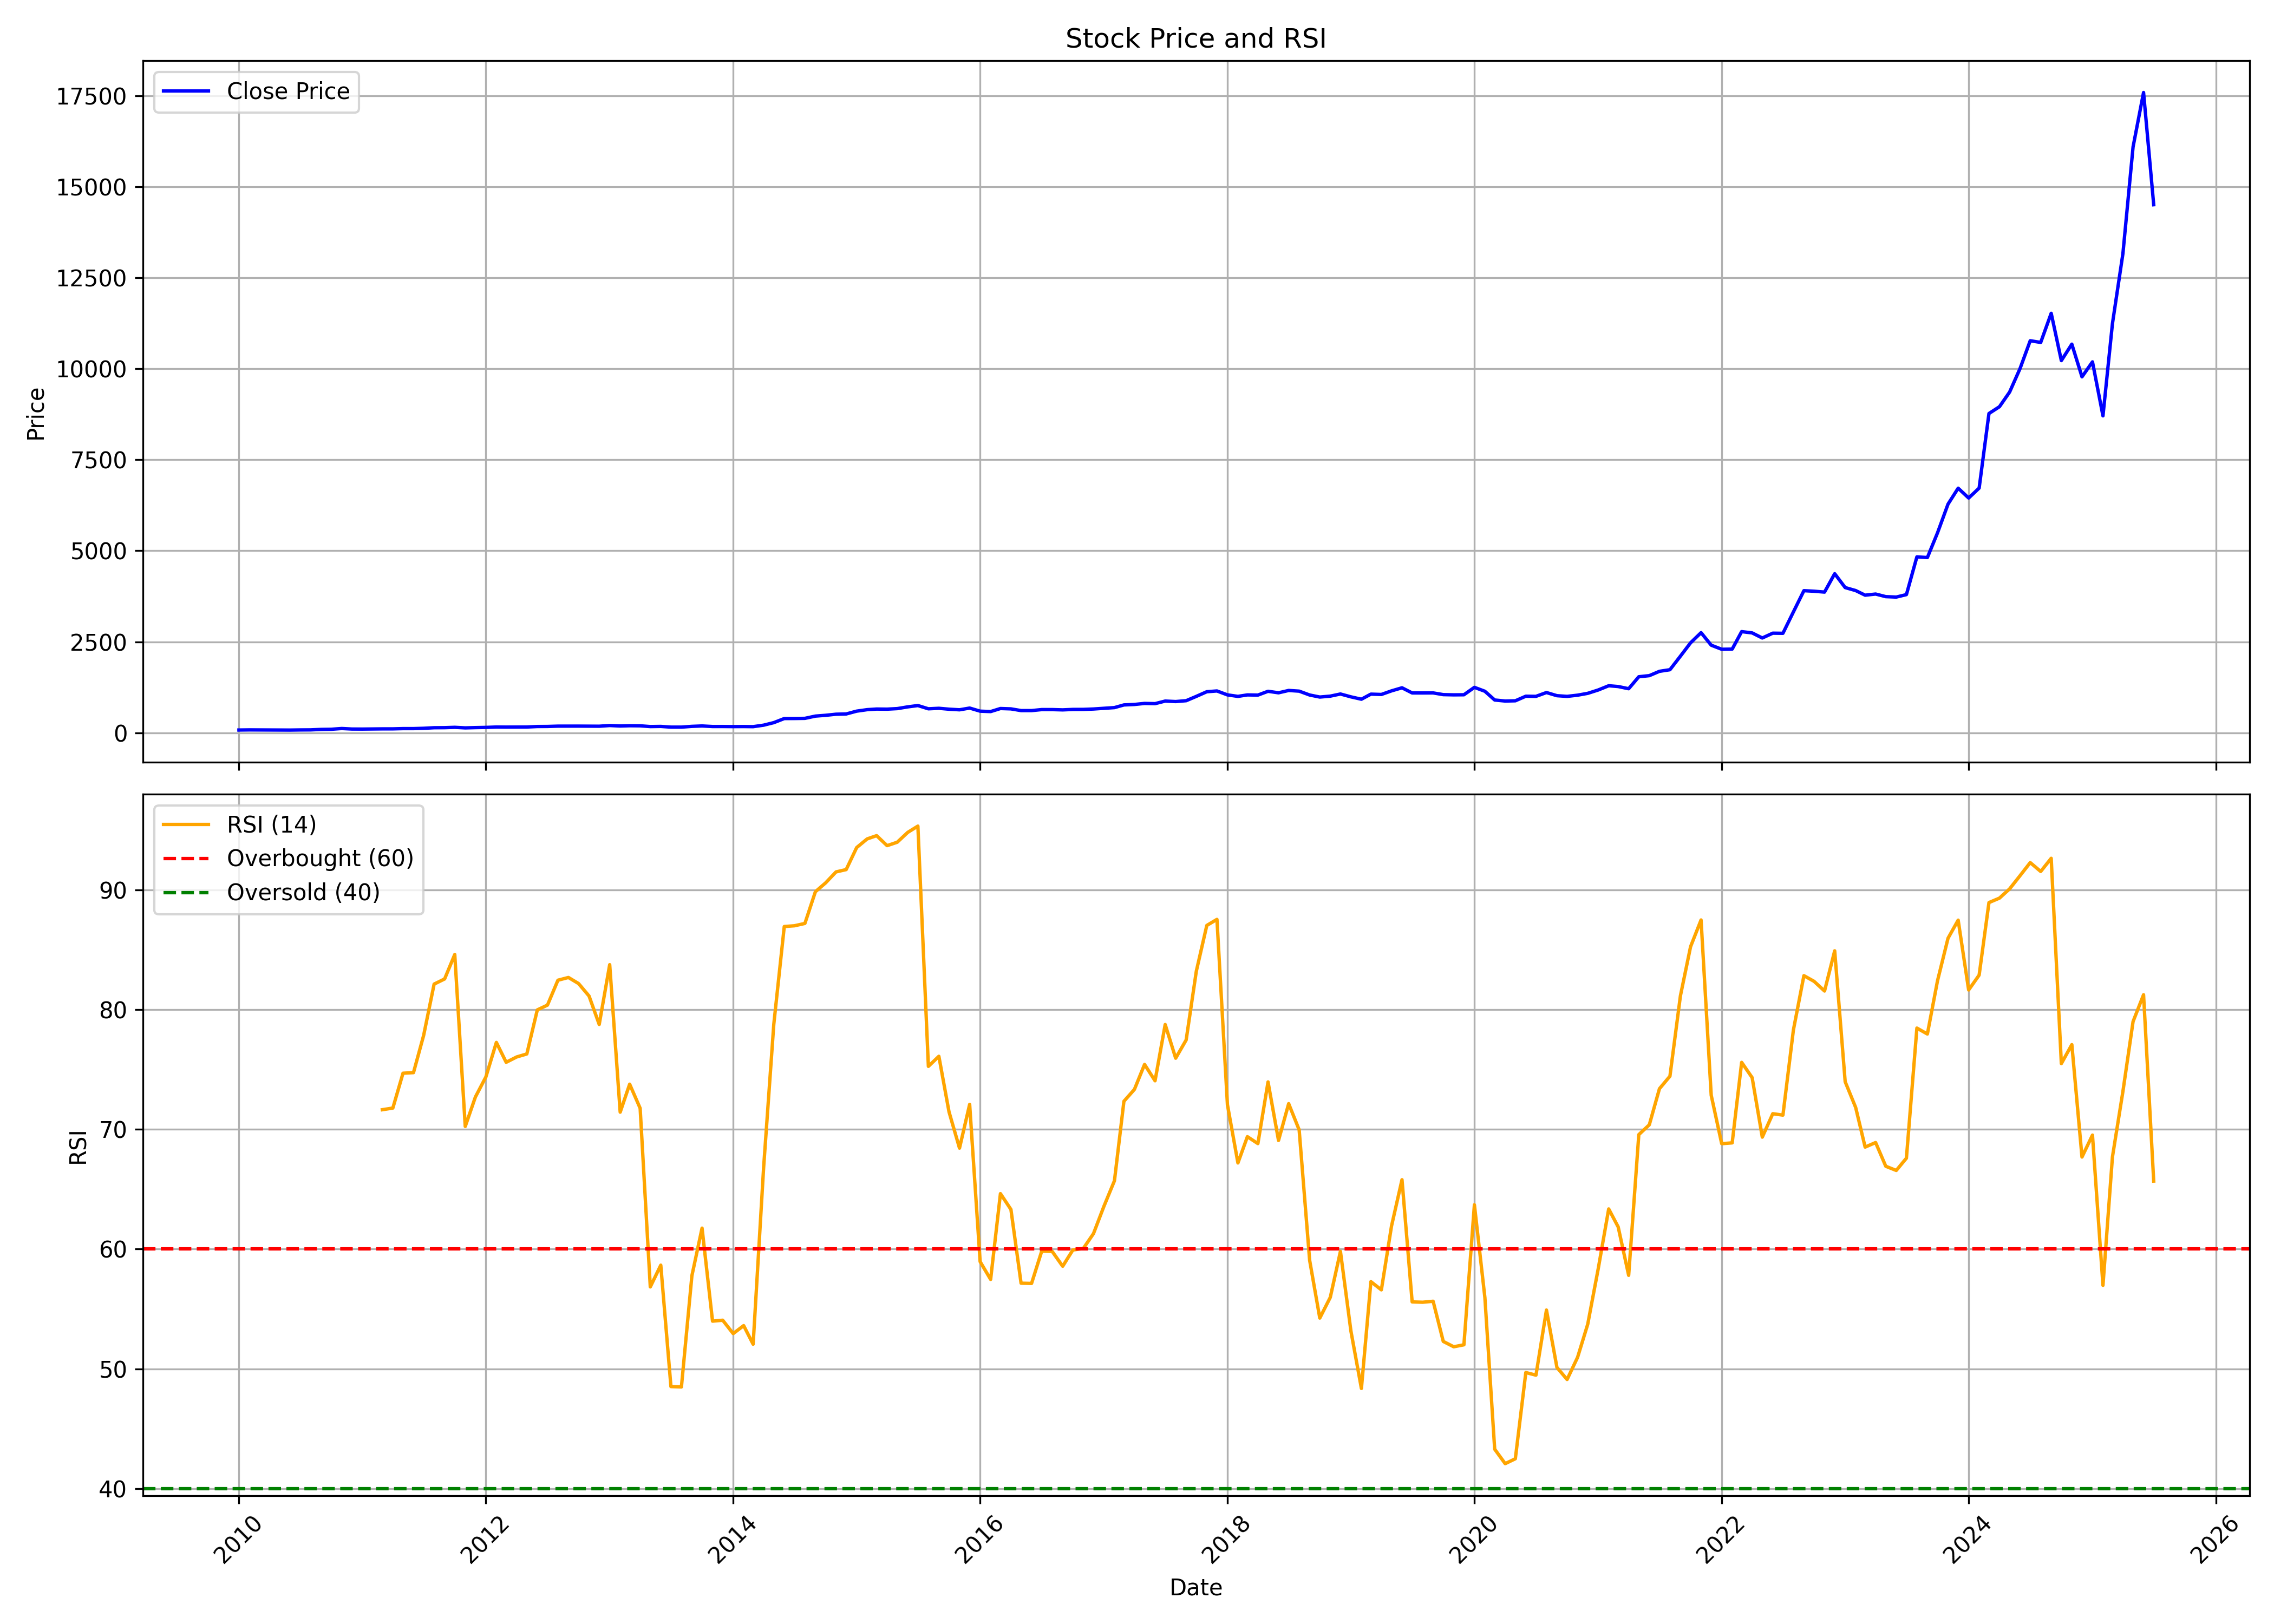

The file beside this chart, header and first rows:
, date, symbol, open, high, low, close, volume, rsi
0, 2010-01-01, SOLARINDS, 71.15, 82.24, 70.61, 75.75, 3186175, 
1, 2010-02-01, SOLARINDS, 75.6, 83.68, 71.85, 79.19, 318515, 
2, 2010-03-01, SOLARINDS, 79.8, 83.41, 75.27, 78.08, 178690, 
3, 2010-04-01, SOLARINDS, 79.07, 84.49, 72.01, 77.8, 1192860, 
4, 2010-05-01, SOLARINDS, 76.9, 83.05, 66.25, 74.82, 1478810, 
5, 2010-06-01, SOLARINDS, 74.56, 77.57, 71.65, 74.2, 528045, 
6, 2010-07-01, SOLARINDS, 75.58, 78.71, 72.38, 78.08, 1326400, 
7, 2010-08-01, SOLARINDS, 86.85, 86.85, 76.03, 79.65, 301685, 
8, 2010-09-01, SOLARINDS, 81.15, 98.48, 80.02, 92.28, 1982725, 
9, 2010-10-01, SOLARINDS, 93.53, 98.48, 88.45, 96.36, 1238545, 
10, 2010-11-01, SOLARINDS, 97.56, 117.3, 96.65, 117.3, 296445, 
11, 2010-12-01, SOLARINDS, 115.7, 123, 99.32, 102.8, 508535, 
12, 2011-01-01, SOLARINDS, 104.4, 107.4, 92.91, 101.7, 1058115, 
13, 2011-02-01, SOLARINDS, 100.5, 108, 95.47, 105.2, 507130, 
14, 2011-03-01, SOLARINDS, 104.1, 112.9, 104.1, 107.1, 176635, 71.64
15, 2011-04-01, SOLARINDS, 107.4, 112, 104.8, 107.4, 211820, 71.78
16, 2011-05-01, SOLARINDS, 106.1, 115.7, 105.6, 114.6, 456995, 74.69
17, 2011-06-01, SOLARINDS, 115.7, 119, 106.5, 114.7, 136425, 74.74
18, 2011-07-01, SOLARINDS, 115.7, 126.1, 114.7, 123.2, 459435, 77.84
19, 2011-08-01, SOLARINDS, 129.3, 147.2, 126.8, 138.6, 445915, 82.13
20, 2011-09-01, SOLARINDS, 138.6, 147.6, 133, 140.4, 456855, 82.56
21, 2011-10-01, SOLARINDS, 139.6, 152.4, 138.7, 149.7, 482195, 84.6
22, 2011-11-01, SOLARINDS, 149.4, 157, 125.6, 134.6, 558260, 70.24
23, 2011-12-01, SOLARINDS, 136.2, 148.4, 134.8, 142, 273625, 72.7
24, 2012-01-01, SOLARINDS, 143.2, 159.9, 139.7, 147.5, 234840, 74.38
25, 2012-02-01, SOLARINDS, 146.9, 163, 145.2, 158, 571075, 77.26
26, 2012-03-01, SOLARINDS, 157.9, 160.3, 148, 156.1, 729555, 75.6
27, 2012-04-01, SOLARINDS, 157.5, 158.1, 137.6, 157.6, 997275, 76.04
28, 2012-05-01, SOLARINDS, 157.7, 161.8, 147.1, 158.4, 922075, 76.29
29, 2012-06-01, SOLARINDS, 162.5, 176.6, 153.4, 171.8, 1303020, 79.97
30, 2012-07-01, SOLARINDS, 171.8, 176.3, 167.6, 173.4, 1239735, 80.37
31, 2012-08-01, SOLARINDS, 172, 190.6, 165.9, 182.4, 1364120, 82.45
32, 2012-09-01, SOLARINDS, 183.2, 188.6, 176.1, 183.4, 657655, 82.68
33, 2012-10-01, SOLARINDS, 182.3, 188.8, 179.5, 182.9, 730540, 82.17
34, 2012-11-01, SOLARINDS, 185.3, 190.6, 173.9, 182.1, 822415, 81.13
35, 2012-12-01, SOLARINDS, 184.2, 201.1, 174.9, 180.1, 977340, 78.76
36, 2013-01-01, SOLARINDS, 180.1, 200.8, 177.7, 199.2, 1045480, 83.75
37, 2013-02-01, SOLARINDS, 197.7, 205.7, 177.8, 186.2, 1187475, 71.43
38, 2013-03-01, SOLARINDS, 186, 193.9, 174.8, 193.5, 741030, 73.77
39, 2013-04-01, SOLARINDS, 193.5, 195.8, 180.6, 191.2, 651380, 71.76
40, 2013-05-01, SOLARINDS, 191.2, 194.3, 159.9, 170.4, 1137220, 56.84
41, 2013-06-01, SOLARINDS, 170.1, 179, 164.6, 174.4, 787030, 58.66
42, 2013-07-01, SOLARINDS, 175.9, 181.9, 155, 155.6, 770715, 48.52
43, 2013-08-01, SOLARINDS, 165, 169.1, 138.1, 155.5, 623070, 48.49
44, 2013-09-01, SOLARINDS, 145.9, 179.7, 142.1, 176.2, 761270, 57.78
45, 2013-10-01, SOLARINDS, 177.7, 197.9, 166.9, 187.3, 983815, 61.75
46, 2013-11-01, SOLARINDS, 180.9, 190.6, 152.3, 171.6, 876265, 53.98
47, 2013-12-01, SOLARINDS, 175.6, 181.3, 166.6, 171.8, 1159285, 54.06
48, 2014-01-01, SOLARINDS, 171.4, 177.1, 161.9, 169.5, 677035, 52.94
49, 2014-02-01, SOLARINDS, 169.6, 177.1, 164.8, 171, 578745, 53.61
50, 2014-03-01, SOLARINDS, 169.5, 184.7, 159.9, 168.1, 1150310, 52.06
51, 2014-04-01, SOLARINDS, 168.5, 224.7, 163.8, 209.1, 933865, 66.82
52, 2014-05-01, SOLARINDS, 209.1, 310.4, 204.3, 278.6, 2011645, 78.76
53, 2014-06-01, SOLARINDS, 281, 428.4, 280.1, 390.9, 944780, 86.93
54, 2014-07-01, SOLARINDS, 390.9, 407.5, 346.9, 392.2, 337505, 87
55, 2014-08-01, SOLARINDS, 390.3, 416, 363.7, 396, 396155, 87.19
56, 2014-09-01, SOLARINDS, 397.4, 506.3, 388.8, 458.1, 421420, 89.84
57, 2014-10-01, SOLARINDS, 458.4, 491, 444.3, 479.8, 262640, 90.57
58, 2014-11-01, SOLARINDS, 484.4, 515.9, 424.3, 510.1, 376645, 91.5
59, 2014-12-01, SOLARINDS, 498.5, 555.8, 489.7, 516.8, 219235, 91.69
... 127 more rows
